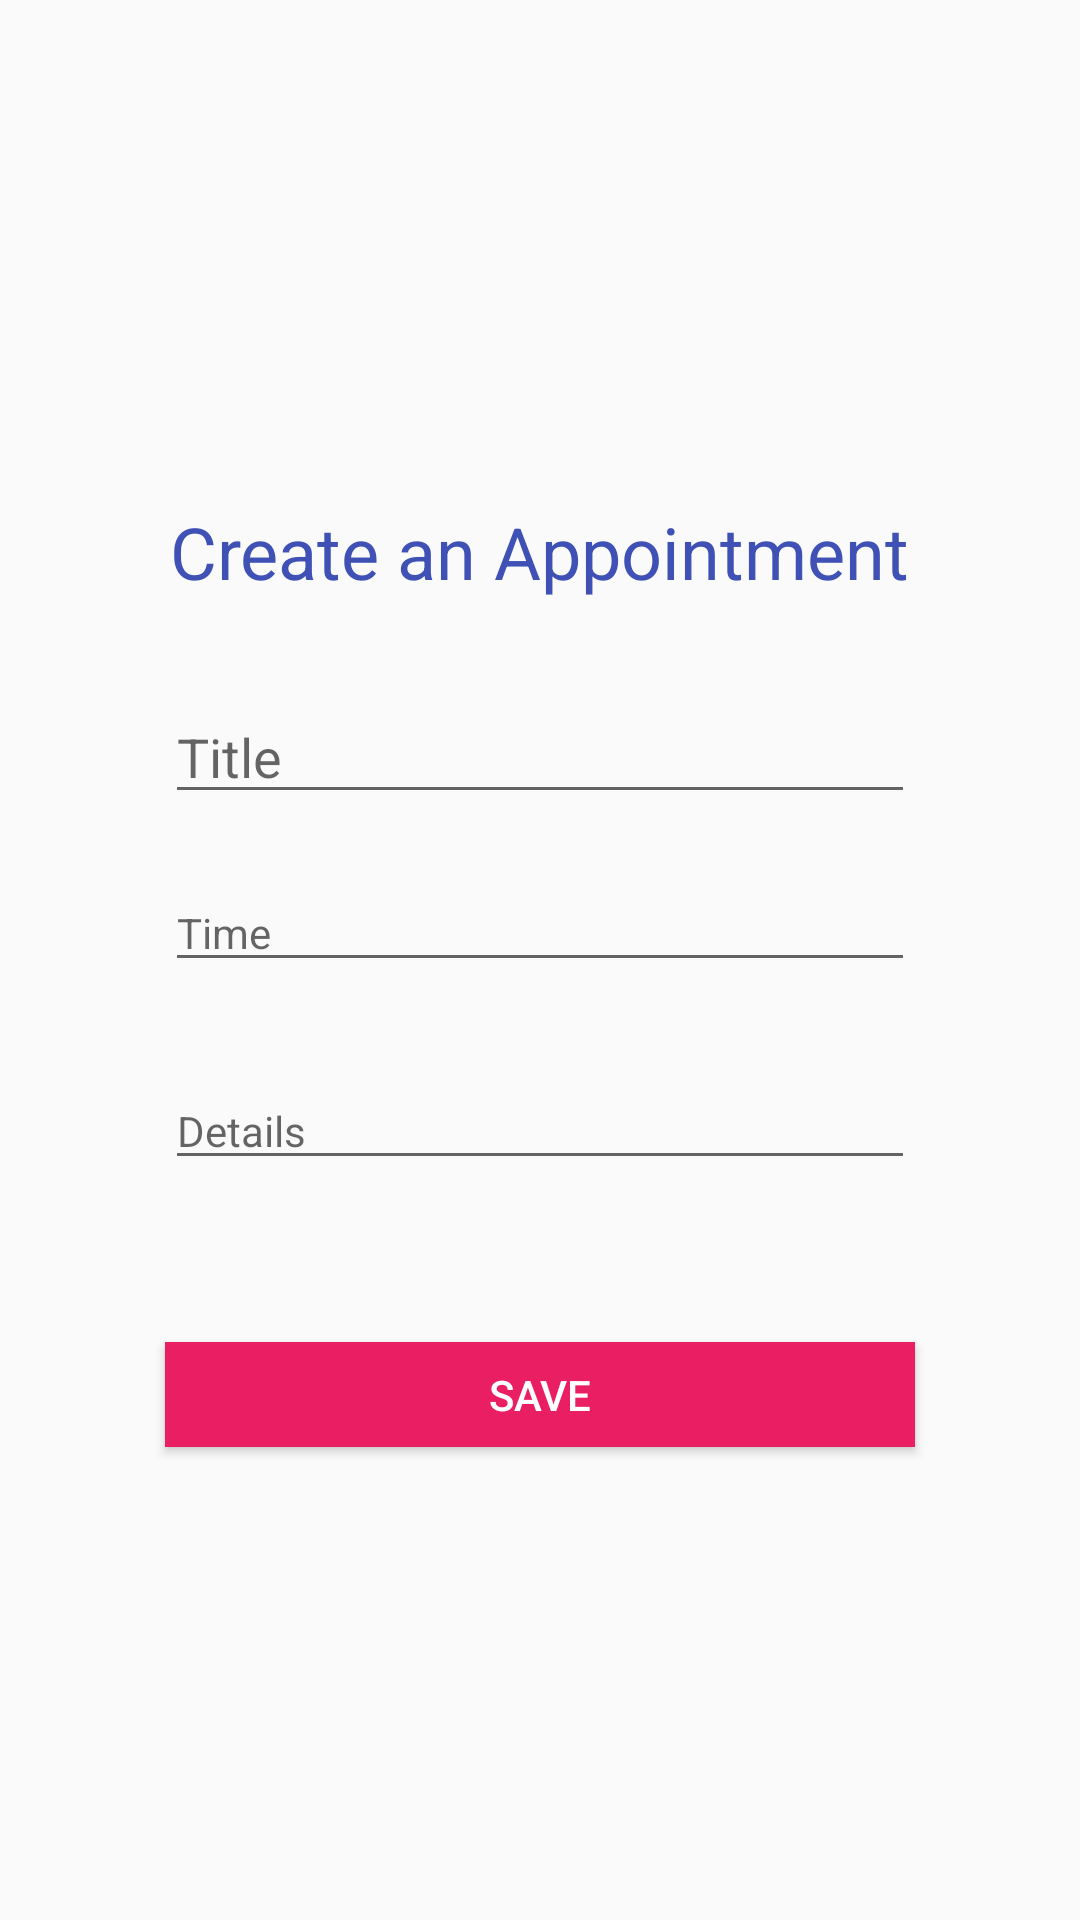

This screen was rendered from an Android layout file. Write that file and the resources it references.
<!-- AndroidManifest.xml: application theme AppTheme -->
<!-- res/layout/activity_createappointment.xml -->
<?xml version="1.0" encoding="utf-8"?>
<LinearLayout xmlns:android="http://schemas.android.com/apk/res/android"
    android:layout_width="match_parent"
    android:layout_height="match_parent"
    android:paddingLeft="16dp"
    android:paddingRight="16dp"
    android:orientation="vertical"
    android:gravity="center">

    <TextView
        android:text="Create an Appointment"
        android:textSize="24dp"
        android:textColor="@color/darkblue"
        android:layout_width="wrap_content"
        android:layout_height="wrap_content"
        android:paddingLeft="10dp"
        android:paddingRight="10dp"
        android:layout_marginTop="10dp"
        android:layout_marginBottom="20dp"/>
    
    <EditText
        android:id="@+id/textfield_appointmentTitle"
        android:textSize="18dp"
        android:layout_width="250dp"
        android:layout_height="wrap_content"
        android:hint="Title"
        android:layout_marginTop="10dp"
        android:layout_marginBottom="10dp" />

    <EditText
        android:id="@+id/textfield_appointmentTime"
        android:textSize="14dp"
        android:layout_width="250dp"
        android:layout_height="wrap_content"
        android:hint="Time"
        android:layout_marginTop="10dp"
        android:layout_marginBottom="20dp" />

    <ScrollView
        android:id="@+id/scrollView"
        android:layout_width="wrap_content"
        android:layout_height="70dp">

        <EditText
            android:id="@+id/textfield_appointmentDetails"
            android:textSize="14dp"
            android:layout_width="250dp"
            android:layout_height="wrap_content"
            android:hint="Details"
            android:layout_marginTop="10dp"
            android:layout_marginBottom="10dp" />

    </ScrollView>

    <Button
        android:id="@+id/button_saveCreateAppointment"
        android:text="Save"
        android:textSize="14sp"
        android:layout_width="250dp"
        android:layout_height="35dp"
        android:paddingLeft="10dp"
        android:paddingRight="10dp"
        android:layout_marginTop="30dp"
        android:background="@color/pink"
        android:gravity="center"
        android:textColor="#FFFFFF" />

</LinearLayout>
<!-- resources referenced by this layout -->
<resources>
  <color name="darkblue">#3F51B5</color>
  <color name="pink">#E91E63</color>
  <style name="AppTheme" parent="Theme.AppCompat.Light.DarkActionBar">
          <item name="colorPrimary">@color/darkblue</item>
          <item name="colorPrimaryDark">#000000</item>
          <item name="colorAccent">@color/pink</item>
      </style>
</resources>
